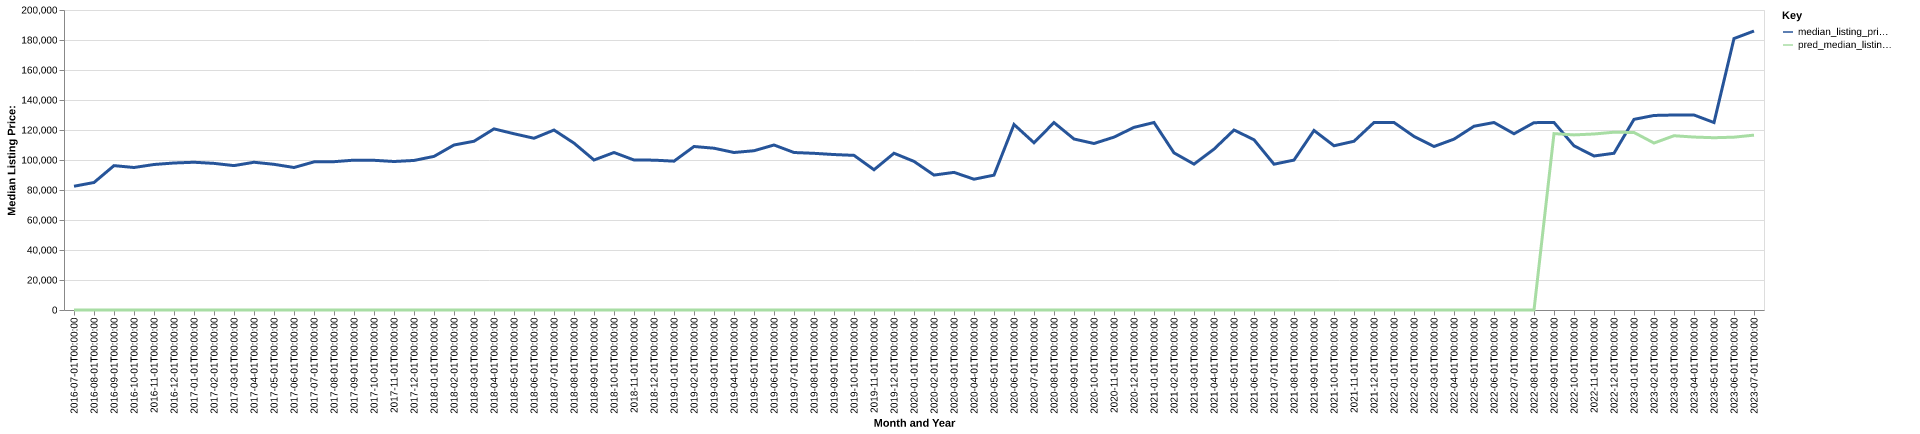

The file beside this chart, header and first rows:
date, time_idx, median_listing_price, thirty_year_interest_rate_five, month, county_name, active_listing_count, median_days_on_market, pred_median_listing_price, month_year
2016-07-01, 0, 82500, 3.72, 7, st. francis, ar, 67.0, 156.0, 0, Jul-2016
2016-08-01, 1, 85000, 3.73, 8, st. francis, ar, 67.0, 152.0, 0, Aug-2016
2016-09-01, 2, 96250, 3.66, 9, st. francis, ar, 66.0, 114.0, 0, Sep-2016
2016-10-01, 3, 95000, 3.64, 10, st. francis, ar, 65.0, 77.0, 0, Oct-2016
2016-11-01, 4, 97000, 3.66, 11, st. francis, ar, 71.0, 66.0, 0, Nov-2016
2016-12-01, 5, 98000, 3.48, 12, st. francis, ar, 74.0, 78.0, 0, Dec-2016
2017-01-01, 6, 98500, 3.45, 1, st. francis, ar, 70.0, 101.0, 0, Jan-2017
2017-02-01, 7, 97750, 3.5, 2, st. francis, ar, 69.0, 102.0, 0, Feb-2017
2017-03-01, 8, 96250, 3.52, 3, st. francis, ar, 71.0, 124.0, 0, Mar-2017
2017-04-01, 9, 98500, 4.03, 4, st. francis, ar, 68.0, 136.0, 0, Apr-2017
2017-05-01, 10, 97125, 4.32, 5, st. francis, ar, 68.0, 153.0, 0, May-2017
2017-06-01, 11, 95000, 4.2, 6, st. francis, ar, 64.0, 133.0, 0, Jun-2017
2017-07-01, 12, 98750, 4.19, 7, st. francis, ar, 55.0, 147.0, 0, Jul-2017
2017-08-01, 13, 98875, 4.3, 8, st. francis, ar, 63.0, 99.0, 0, Aug-2017
2017-09-01, 14, 99900, 4.1, 9, st. francis, ar, 64.0, 89.0, 0, Sep-2017
2017-10-01, 15, 99800, 4.05, 10, st. francis, ar, 67.0, 81.0, 0, Oct-2017
2017-11-01, 16, 99000, 3.94, 11, st. francis, ar, 71.0, 76.0, 0, Nov-2017
2017-12-01, 17, 99700, 4.03, 12, st. francis, ar, 64.0, 103.0, 0, Dec-2017
2018-01-01, 18, 102400, 3.93, 1, st. francis, ar, 74.0, 132.0, 0, Jan-2018
2018-02-01, 19, 110000, 3.83, 2, st. francis, ar, 75.0, 148.0, 0, Feb-2018
2018-03-01, 20, 112500, 3.94, 3, st. francis, ar, 72.0, 173.0, 0, Mar-2018
2018-04-01, 21, 120750, 3.95, 4, st. francis, ar, 67.0, 202.0, 0, Apr-2018
2018-05-01, 22, 117500, 3.99, 5, st. francis, ar, 65.0, 206.0, 0, May-2018
2018-06-01, 23, 114500, 4.15, 6, st. francis, ar, 65.0, 191.0, 0, Jun-2018
2018-07-01, 24, 119975, 4.4, 7, st. francis, ar, 61.0, 164.0, 0, Jul-2018
2018-08-01, 25, 111250, 4.46, 8, st. francis, ar, 58.0, 75.0, 0, Aug-2018
2018-09-01, 26, 100000, 4.58, 9, st. francis, ar, 53.0, 91.0, 0, Sep-2018
2018-10-01, 27, 105000, 4.66, 10, st. francis, ar, 55.0, 98.0, 0, Oct-2018
2018-11-01, 28, 100000, 4.62, 11, st. francis, ar, 60.0, 91.0, 0, Nov-2018
2018-12-01, 29, 99900, 4.54, 12, st. francis, ar, 58.0, 98.0, 0, Dec-2018
2019-01-01, 30, 99225, 4.6, 1, st. francis, ar, 57.0, 111.0, 0, Jan-2019
2019-02-01, 31, 109000, 4.72, 2, st. francis, ar, 57.0, 119.0, 0, Feb-2019
2019-03-01, 32, 107857, 4.9, 3, st. francis, ar, 57.0, 102.0, 0, Mar-2019
2019-04-01, 33, 105000, 4.94, 4, st. francis, ar, 57.0, 84.0, 0, Apr-2019
2019-05-01, 34, 106175, 4.75, 5, st. francis, ar, 54.0, 92.0, 0, May-2019
2019-06-01, 35, 110000, 4.51, 6, st. francis, ar, 50.0, 123.0, 0, Jun-2019
2019-07-01, 36, 105000, 4.41, 7, st. francis, ar, 48.0, 126.0, 0, Jul-2019
2019-08-01, 37, 104455, 4.41, 8, st. francis, ar, 49.0, 110.0, 0, Aug-2019
2019-09-01, 38, 103636, 4.2, 9, st. francis, ar, 51.0, 84.0, 0, Sep-2019
2019-10-01, 39, 103091, 4.14, 10, st. francis, ar, 54.0, 71.0, 0, Oct-2019
2019-11-01, 40, 93500, 3.84, 11, st. francis, ar, 57.0, 82.0, 0, Nov-2019
2019-12-01, 41, 104500, 3.81, 12, st. francis, ar, 59.0, 106.0, 0, Dec-2019
2020-01-01, 42, 99075, 3.75, 1, st. francis, ar, 56.0, 131.0, 0, Jan-2020
2020-02-01, 43, 89950, 3.73, 2, st. francis, ar, 55.0, 131.0, 0, Feb-2020
2020-03-01, 44, 91750, 3.78, 3, st. francis, ar, 58.0, 118.0, 0, Mar-2020
2020-04-01, 45, 87200, 3.75, 4, st. francis, ar, 50.0, 76.0, 0, Apr-2020
2020-05-01, 46, 89900, 3.74, 5, st. francis, ar, 49.0, 95.0, 0, May-2020
2020-06-01, 47, 123675, 3.72, 6, st. francis, ar, 45.0, 124.0, 0, Jun-2020
2020-07-01, 48, 111500, 3.49, 7, st. francis, ar, 40.0, 137.0, 0, Jul-2020
2020-08-01, 49, 124950, 3.65, 8, st. francis, ar, 37.0, 95.0, 0, Aug-2020
2020-09-01, 50, 114000, 3.33, 9, st. francis, ar, 44.0, 50.0, 0, Sep-2020
2020-10-01, 51, 111000, 3.28, 10, st. francis, ar, 44.0, 73.0, 0, Oct-2020
2020-11-01, 52, 115250, 3.21, 11, st. francis, ar, 43.0, 86.0, 0, Nov-2020
2020-12-01, 53, 121750, 3.07, 12, st. francis, ar, 41.0, 109.0, 0, Dec-2020
2021-01-01, 54, 125000, 2.99, 1, st. francis, ar, 30.0, 135.0, 0, Jan-2021
2021-02-01, 55, 104750, 2.93, 2, st. francis, ar, 31.0, 115.0, 0, Feb-2021
2021-03-01, 56, 97250, 2.88, 3, st. francis, ar, 30.0, 82.0, 0, Mar-2021
2021-04-01, 57, 107250, 2.84, 4, st. francis, ar, 26.0, 60.0, 0, Apr-2021
2021-05-01, 58, 120000, 2.71, 5, st. francis, ar, 22.0, 56.0, 0, May-2021
2021-06-01, 59, 113500, 2.79, 6, st. francis, ar, 26.0, 50.0, 0, Jun-2021
... 25 more rows
